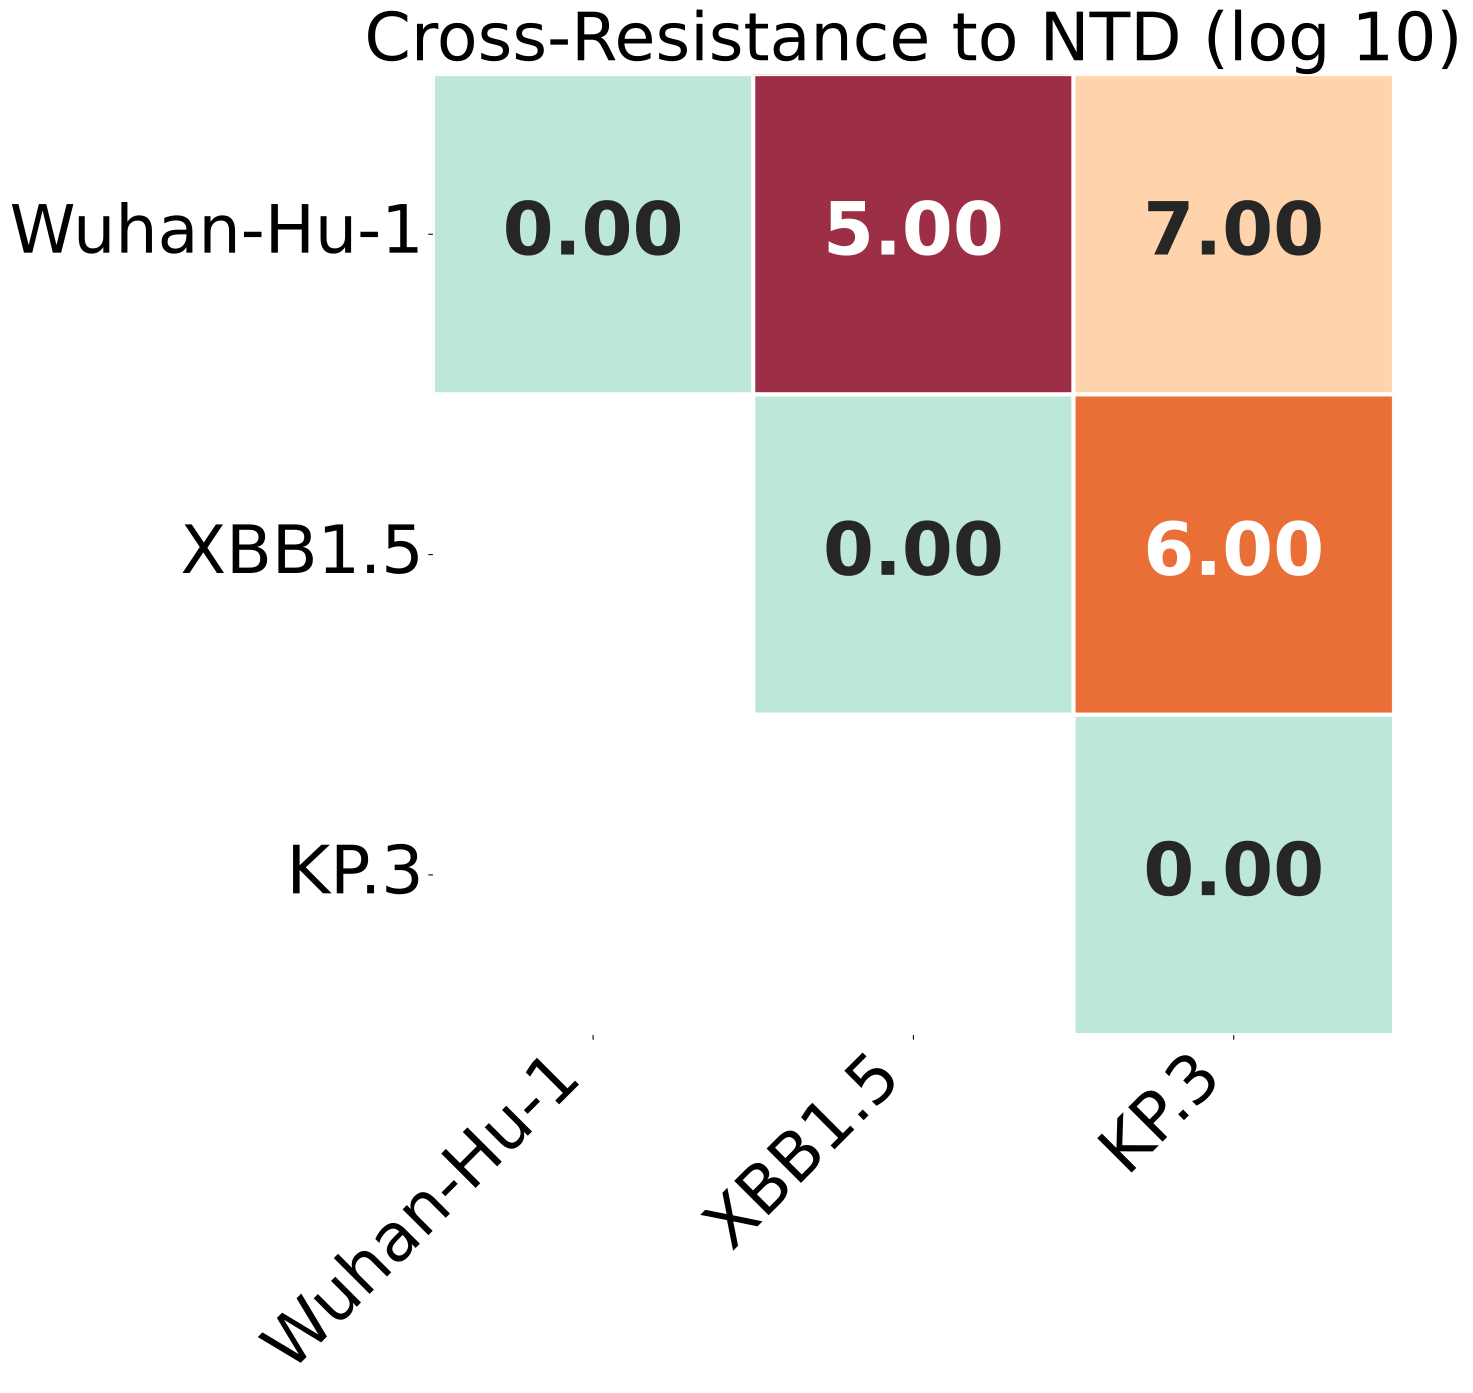

Source data for this figure (header and first rows):
, Wuhan-Hu-1, XBB.1.5, KP.3
Wuhan-Hu-1, 0.0, 5.0, 7.0
XBB.1.5, 5.0, 0.0, 6.0
KP.3, 7.0, 6.0, 0.0
